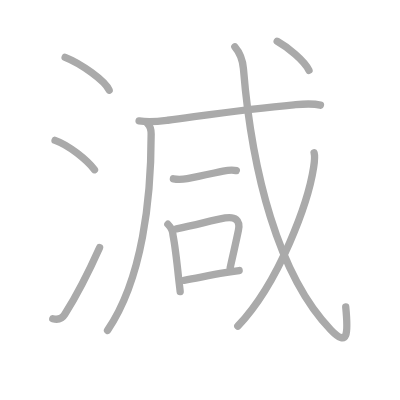
t = 0.00 s
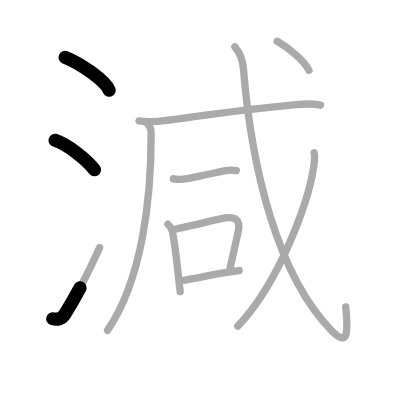
t = 2.50 s
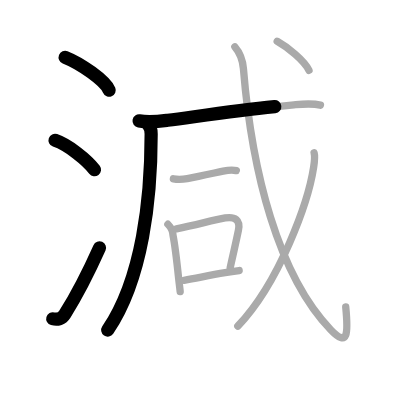
t = 4.75 s
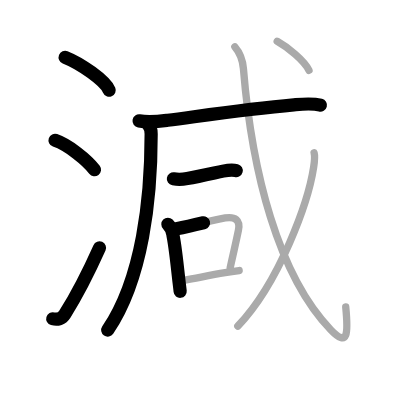
t = 7.25 s
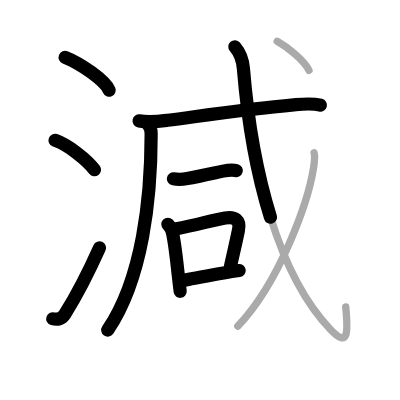
t = 9.50 s
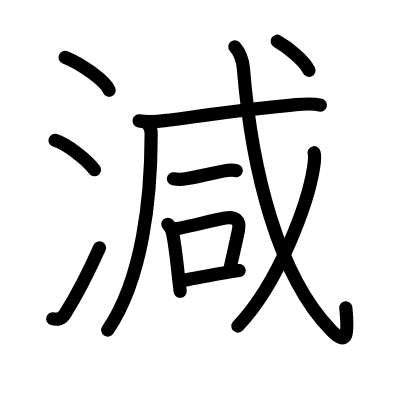
t = 12.00 s

The animated SVG that drew these frames (rendered in a browser with its animation timeline set to each time). Animation: 12 SMIL elements (animate=12); one cycle of 12.00 s.

<?xml version="1.0" standalone="no"?>
<!DOCTYPE svg PUBLIC "-//W3C//DTD SVG 1.1//EN"   "http://www.w3.org/Graphics/SVG/1.1/DTD/svg11.dtd">
<svg width="400px" height="400px"  version="1.1" xmlns="http://www.w3.org/2000/svg">
  <defs>
    <marker id="Triangle" viewBox="0 0 10 10" refX="0" refY="5" markerUnits="strokeWidth" markerWidth="3" style="stroke-opacity:0%;fill:#aaaaaa;" markerHeight="2" orient="auto">
      <path d="M 0 0 L 10 5 L 0 10 z" />
    </marker>
    
    <marker id="Arrow" viewBox="0 0 10 10" refX="5" refY="5" markerUnits="strokeWidth" markerWidth="1.8" style="stroke-opacity:0%;fill:#770000;" markerHeight="2" orient="auto">
      <path d="M 0 4 L 6 4 L 4 1 L 10 5 L 4 9 L 6 6 L 0 6 z" />
        <circle cx="5" cy="5" r="5" />
      </marker>
    
    <marker id="TriangleRed" viewBox="0 0 10 10" refX="0" refY="5" markerUnits="strokeWidth" markerWidth="3" style="stroke-opacity:0%;fill:#CC0000;" markerHeight="2" orient="auto">
      <path d="M 0 0 L 10 5 L 0 10 z" />
    </marker>
    
    <marker id="ArrowRed" viewBox="0 0 10 10" refX="5" refY="5" markerUnits="strokeWidth" markerWidth="1.8" style="stroke-opacity:0%;fill:#CC0000;" markerHeight="2" orient="auto">
      <path d="M 0 4 L 6 4 L 4 1 L 10 5 L 4 9 L 6 6 L 0 6 z" />
        <circle cx="5" cy="5" r="5" />
      </marker>
    
  </defs>
  
  <path style="fill:#ffffff; fill-opacity:100%; fill-rule:evenodd; stroke-width:0;" d="M 0 0 L 400px 0 L 400px 400px L 0 400px L 0 0" />

  <g transform="scale(3.6697247706422 3.6697247706422)">
<path style="fill:none; fill-opacity:0%; fill-rule:evenodd; stroke:#aaaaaa; stroke-opacity:100%; stroke-width: 1.5pt; stroke-linejoin:round; stroke-linecap:round;" d="M17.75 15.62c4.24 1.68 10.94 6.35 12 8.97"></path>
<path style="fill:none; fill-opacity:0%; fill-rule:evenodd; stroke:#aaaaaa; stroke-opacity:100%; stroke-width: 1.5pt; stroke-linejoin:round; stroke-linecap:round;" d="M15 38.25c3.71 1.28 8.75 5.38 10.75 8"></path>
<path style="fill:none; fill-opacity:0%; fill-rule:evenodd; stroke:#aaaaaa; stroke-opacity:100%; stroke-width: 1.5pt; stroke-linejoin:round; stroke-linecap:round;" d="M14.38 86.86c1.28 0.36 2.52 0 3.28-1.22c3.26-5.19 6.51-11.53 9.47-18.15"></path>
<path style="fill:none; fill-opacity:0%; fill-rule:evenodd; stroke:#aaaaaa; stroke-opacity:100%; stroke-width: 1.5pt; stroke-linejoin:round; stroke-linecap:round;" d="M40.26 33.78c0.61 0.61 0.93 1.47 0.93 2.73c0 17.48-2.32 39.5-11.89 53.52"></path>
<path style="fill:none; fill-opacity:0%; fill-rule:evenodd; stroke:#aaaaaa; stroke-opacity:100%; stroke-width: 1.5pt; stroke-linejoin:round; stroke-linecap:round;" d="M37.9 32.94c2.91 0.49 5.31 0.15 7.82-0.17c8.55-1.1 21.07-3.05 34.37-4.21c2.3-0.2 4.9-0.49 7.23 0.1"></path>
<path style="fill:none; fill-opacity:0%; fill-rule:evenodd; stroke:#aaaaaa; stroke-opacity:100%; stroke-width: 1.5pt; stroke-linejoin:round; stroke-linecap:round;" d="M47.25 48.73c1.5 0.27 2.86 0.1 3.78-0.07c3.25-0.59 6.84-1.41 9.76-2.03c1.5-0.32 2.84-0.36 3.61-0.14"></path>
<path style="fill:none; fill-opacity:0%; fill-rule:evenodd; stroke:#aaaaaa; stroke-opacity:100%; stroke-width: 1.5pt; stroke-linejoin:round; stroke-linecap:round;" d="M45.75 61.11c0.88 0.88 1.36 1.88 1.4 3.04c0.58 2.95 1.04 7.12 1.49 11.35c0.16 1.49 0.31 2.49 0.46 3.95"></path>
<path style="fill:none; fill-opacity:0%; fill-rule:evenodd; stroke:#aaaaaa; stroke-opacity:100%; stroke-width: 1.5pt; stroke-linejoin:round; stroke-linecap:round;" d="M48.1 62.35c5.91-1.19 9.8-2.35 13.27-2.95c2.61-0.45 4.19 0.5 3.6 3.37c-0.7 3.43-1.1 4.99-2.25 10.2"></path>
<path style="fill:none; fill-opacity:0%; fill-rule:evenodd; stroke:#aaaaaa; stroke-opacity:100%; stroke-width: 1.5pt; stroke-linejoin:round; stroke-linecap:round;" d="M50.15 76.38c4.36-0.79 7.15-1.42 11.21-2.08c1.15-0.19 2.39-0.38 3.81-0.58"></path>
<path style="fill:none; fill-opacity:0%; fill-rule:evenodd; stroke:#aaaaaa; stroke-opacity:100%; stroke-width: 1.5pt; stroke-linejoin:round; stroke-linecap:round;" d="M64 12.75c1.43 1.66 2.11 3.26 2.33 5.95c2.29 27.92 9.42 56.3 23.84 71.22c4.63 4.8 4.76 1.07 4.04-6.29"></path>
<path style="fill:none; fill-opacity:0%; fill-rule:evenodd; stroke:#aaaaaa; stroke-opacity:100%; stroke-width: 1.5pt; stroke-linejoin:round; stroke-linecap:round;" d="M85.59 41.62c0.29 1.01 0.12 2.34-0.12 3.92c-1.42 9.32-9.22 31.34-20.67 43.33"></path>
<path style="fill:none; fill-opacity:0%; fill-rule:evenodd; stroke:#aaaaaa; stroke-opacity:100%; stroke-width: 1.5pt; stroke-linejoin:round; stroke-linecap:round;" d="M75.53 11.24c2.83 1.58 7.35 5.2 8.67 7.92"></path>

<path style="fill:none; fill-opacity:0%; fill-rule:evenodd; stroke:#000000; stroke-opacity:100%; stroke-width: 2.7pt; stroke-linejoin:round; stroke-linecap:round;" d="M17.75 15.62c4.24 1.68 10.94 6.35 12 8.97" pathLength="100" stroke-dashoffset="100" stroke-dasharray="100 105"><animate id="dashAnim1" attributeName="stroke-dashoffset" from="100" to="0" dur="1s" calcMode="linear" fill="freeze"/></path>
<path style="fill:none; fill-opacity:0%; fill-rule:evenodd; stroke:#000000; stroke-opacity:100%; stroke-width: 2.7pt; stroke-linejoin:round; stroke-linecap:round;" d="M15 38.25c3.71 1.28 8.75 5.38 10.75 8" pathLength="100" stroke-dashoffset="100" stroke-dasharray="100 105"><animate id="dashAnim2" attributeName="stroke-dashoffset" from="100" to="0" dur="1s" calcMode="linear" begin="dashAnim1.end" fill="freeze"/></path>
<path style="fill:none; fill-opacity:0%; fill-rule:evenodd; stroke:#000000; stroke-opacity:100%; stroke-width: 2.7pt; stroke-linejoin:round; stroke-linecap:round;" d="M14.38 86.86c1.28 0.36 2.52 0 3.28-1.22c3.26-5.19 6.51-11.53 9.47-18.15" pathLength="100" stroke-dashoffset="100" stroke-dasharray="100 105"><animate id="dashAnim3" attributeName="stroke-dashoffset" from="100" to="0" dur="1s" calcMode="linear" begin="dashAnim2.end" fill="freeze"/></path>
<path style="fill:none; fill-opacity:0%; fill-rule:evenodd; stroke:#000000; stroke-opacity:100%; stroke-width: 2.7pt; stroke-linejoin:round; stroke-linecap:round;" d="M40.26 33.78c0.61 0.61 0.93 1.47 0.93 2.73c0 17.48-2.32 39.5-11.89 53.52" pathLength="100" stroke-dashoffset="100" stroke-dasharray="100 105"><animate id="dashAnim4" attributeName="stroke-dashoffset" from="100" to="0" dur="1s" calcMode="linear" begin="dashAnim3.end" fill="freeze"/></path>
<path style="fill:none; fill-opacity:0%; fill-rule:evenodd; stroke:#000000; stroke-opacity:100%; stroke-width: 2.7pt; stroke-linejoin:round; stroke-linecap:round;" d="M37.9 32.94c2.91 0.49 5.31 0.15 7.82-0.17c8.55-1.1 21.07-3.05 34.37-4.21c2.3-0.2 4.9-0.49 7.23 0.1" pathLength="100" stroke-dashoffset="100" stroke-dasharray="100 105"><animate id="dashAnim5" attributeName="stroke-dashoffset" from="100" to="0" dur="1s" calcMode="linear" begin="dashAnim4.end" fill="freeze"/></path>
<path style="fill:none; fill-opacity:0%; fill-rule:evenodd; stroke:#000000; stroke-opacity:100%; stroke-width: 2.7pt; stroke-linejoin:round; stroke-linecap:round;" d="M47.25 48.73c1.5 0.27 2.86 0.1 3.78-0.07c3.25-0.59 6.84-1.41 9.76-2.03c1.5-0.32 2.84-0.36 3.61-0.14" pathLength="100" stroke-dashoffset="100" stroke-dasharray="100 105"><animate id="dashAnim6" attributeName="stroke-dashoffset" from="100" to="0" dur="1s" calcMode="linear" begin="dashAnim5.end" fill="freeze"/></path>
<path style="fill:none; fill-opacity:0%; fill-rule:evenodd; stroke:#000000; stroke-opacity:100%; stroke-width: 2.7pt; stroke-linejoin:round; stroke-linecap:round;" d="M45.75 61.11c0.88 0.88 1.36 1.88 1.4 3.04c0.58 2.95 1.04 7.12 1.49 11.35c0.16 1.49 0.31 2.49 0.46 3.95" pathLength="100" stroke-dashoffset="100" stroke-dasharray="100 105"><animate id="dashAnim7" attributeName="stroke-dashoffset" from="100" to="0" dur="1s" calcMode="linear" begin="dashAnim6.end" fill="freeze"/></path>
<path style="fill:none; fill-opacity:0%; fill-rule:evenodd; stroke:#000000; stroke-opacity:100%; stroke-width: 2.7pt; stroke-linejoin:round; stroke-linecap:round;" d="M48.1 62.35c5.91-1.19 9.8-2.35 13.27-2.95c2.61-0.45 4.19 0.5 3.6 3.37c-0.7 3.43-1.1 4.99-2.25 10.2" pathLength="100" stroke-dashoffset="100" stroke-dasharray="100 105"><animate id="dashAnim8" attributeName="stroke-dashoffset" from="100" to="0" dur="1s" calcMode="linear" begin="dashAnim7.end" fill="freeze"/></path>
<path style="fill:none; fill-opacity:0%; fill-rule:evenodd; stroke:#000000; stroke-opacity:100%; stroke-width: 2.7pt; stroke-linejoin:round; stroke-linecap:round;" d="M50.15 76.38c4.36-0.79 7.15-1.42 11.21-2.08c1.15-0.19 2.39-0.38 3.81-0.58" pathLength="100" stroke-dashoffset="100" stroke-dasharray="100 105"><animate id="dashAnim9" attributeName="stroke-dashoffset" from="100" to="0" dur="1s" calcMode="linear" begin="dashAnim8.end" fill="freeze"/></path>
<path style="fill:none; fill-opacity:0%; fill-rule:evenodd; stroke:#000000; stroke-opacity:100%; stroke-width: 2.7pt; stroke-linejoin:round; stroke-linecap:round;" d="M64 12.75c1.43 1.66 2.11 3.26 2.33 5.95c2.29 27.92 9.42 56.3 23.84 71.22c4.63 4.8 4.76 1.07 4.04-6.29" pathLength="100" stroke-dashoffset="100" stroke-dasharray="100 105"><animate id="dashAnim10" attributeName="stroke-dashoffset" from="100" to="0" dur="1s" calcMode="linear" begin="dashAnim9.end" fill="freeze"/></path>
<path style="fill:none; fill-opacity:0%; fill-rule:evenodd; stroke:#000000; stroke-opacity:100%; stroke-width: 2.7pt; stroke-linejoin:round; stroke-linecap:round;" d="M85.59 41.62c0.29 1.01 0.12 2.34-0.12 3.92c-1.42 9.32-9.22 31.34-20.67 43.33" pathLength="100" stroke-dashoffset="100" stroke-dasharray="100 105"><animate id="dashAnim11" attributeName="stroke-dashoffset" from="100" to="0" dur="1s" calcMode="linear" begin="dashAnim10.end" fill="freeze"/></path>
<path style="fill:none; fill-opacity:0%; fill-rule:evenodd; stroke:#000000; stroke-opacity:100%; stroke-width: 2.7pt; stroke-linejoin:round; stroke-linecap:round;" d="M75.53 11.24c2.83 1.58 7.35 5.2 8.67 7.92" pathLength="100" stroke-dashoffset="100" stroke-dasharray="100 105"><animate id="dashAnim12" attributeName="stroke-dashoffset" from="100" to="0" dur="1s" calcMode="linear" begin="dashAnim11.end" fill="freeze"/></path>

</g>

</svg>  
          
